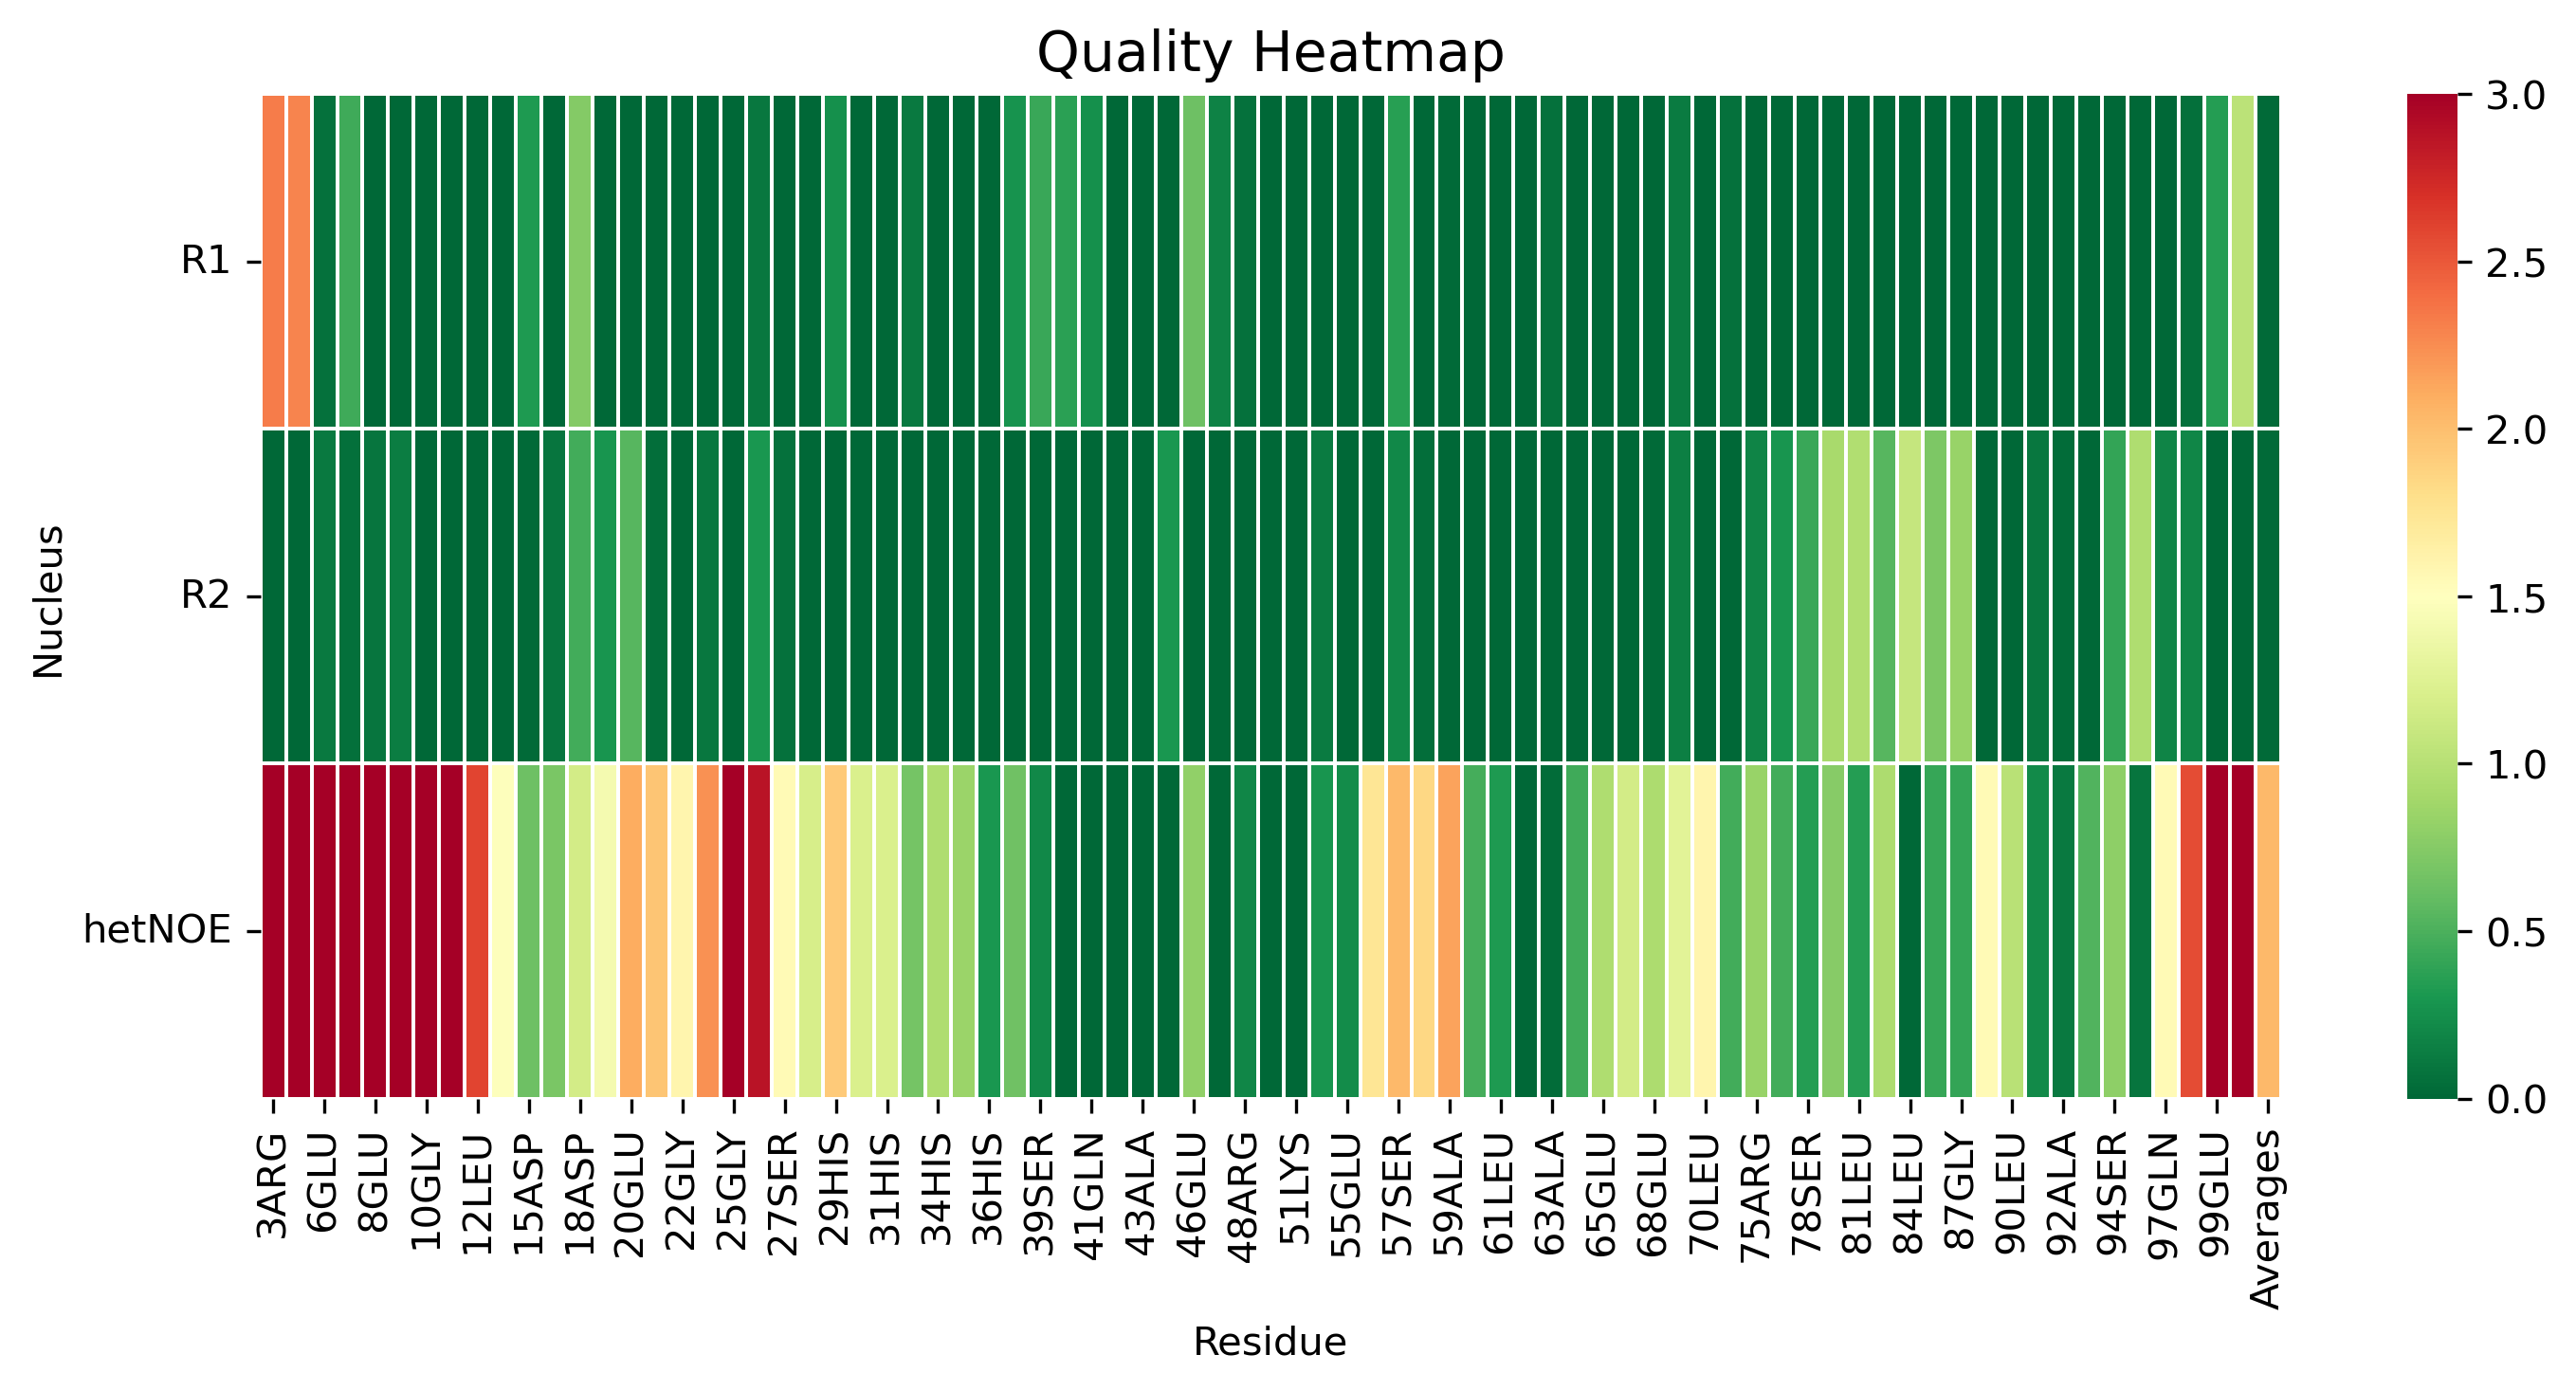

Source data for this figure (header and first rows):
, 3ARG, 4GLY, 6GLU, 7PHE, 8GLU, 9LEU, 10GLY, 11THR, 12LEU, 14ARG, 15ASP, 17GLU, 18ASP, 19LEU, 20GLU, 21ASP, 22GLY, 24CYS, 25GLY, 26HIS, 27SER, 28SER, 29HIS
R1, 2.328, 2.293, 0.0659, 0.4537, 0.0, 0.0, 0.0, 0.0, 0.0, 0.0, 0.3165, 0.0, 0.7426, 0.0, 0.0, 0.0, 0.0, 0.0, 0.0, 0.1006, 0.0, 0.0, 0.2575
R2, 0.0, 0.0, 0.1167, 0.04735, 0.08874, 0.129, 0.0, 0.0, 0.0, 0.0, 0.01486, 0.08212, 0.4631, 0.2896, 0.5391, 0.04329, 0.0, 0.09664, 0.0, 0.2945, 0.05916, 0.0, 0.0
hetNOE, 10.78, 8.229, 4.01, 4.937, 3.947, 3.039, 3.328, 3.289, 2.592, 1.479, 0.6378, 0.6958, 1.161, 1.41, 2.104, 1.963, 1.595, 2.233, 3.044, 2.88, 1.554, 1.189, 1.926
